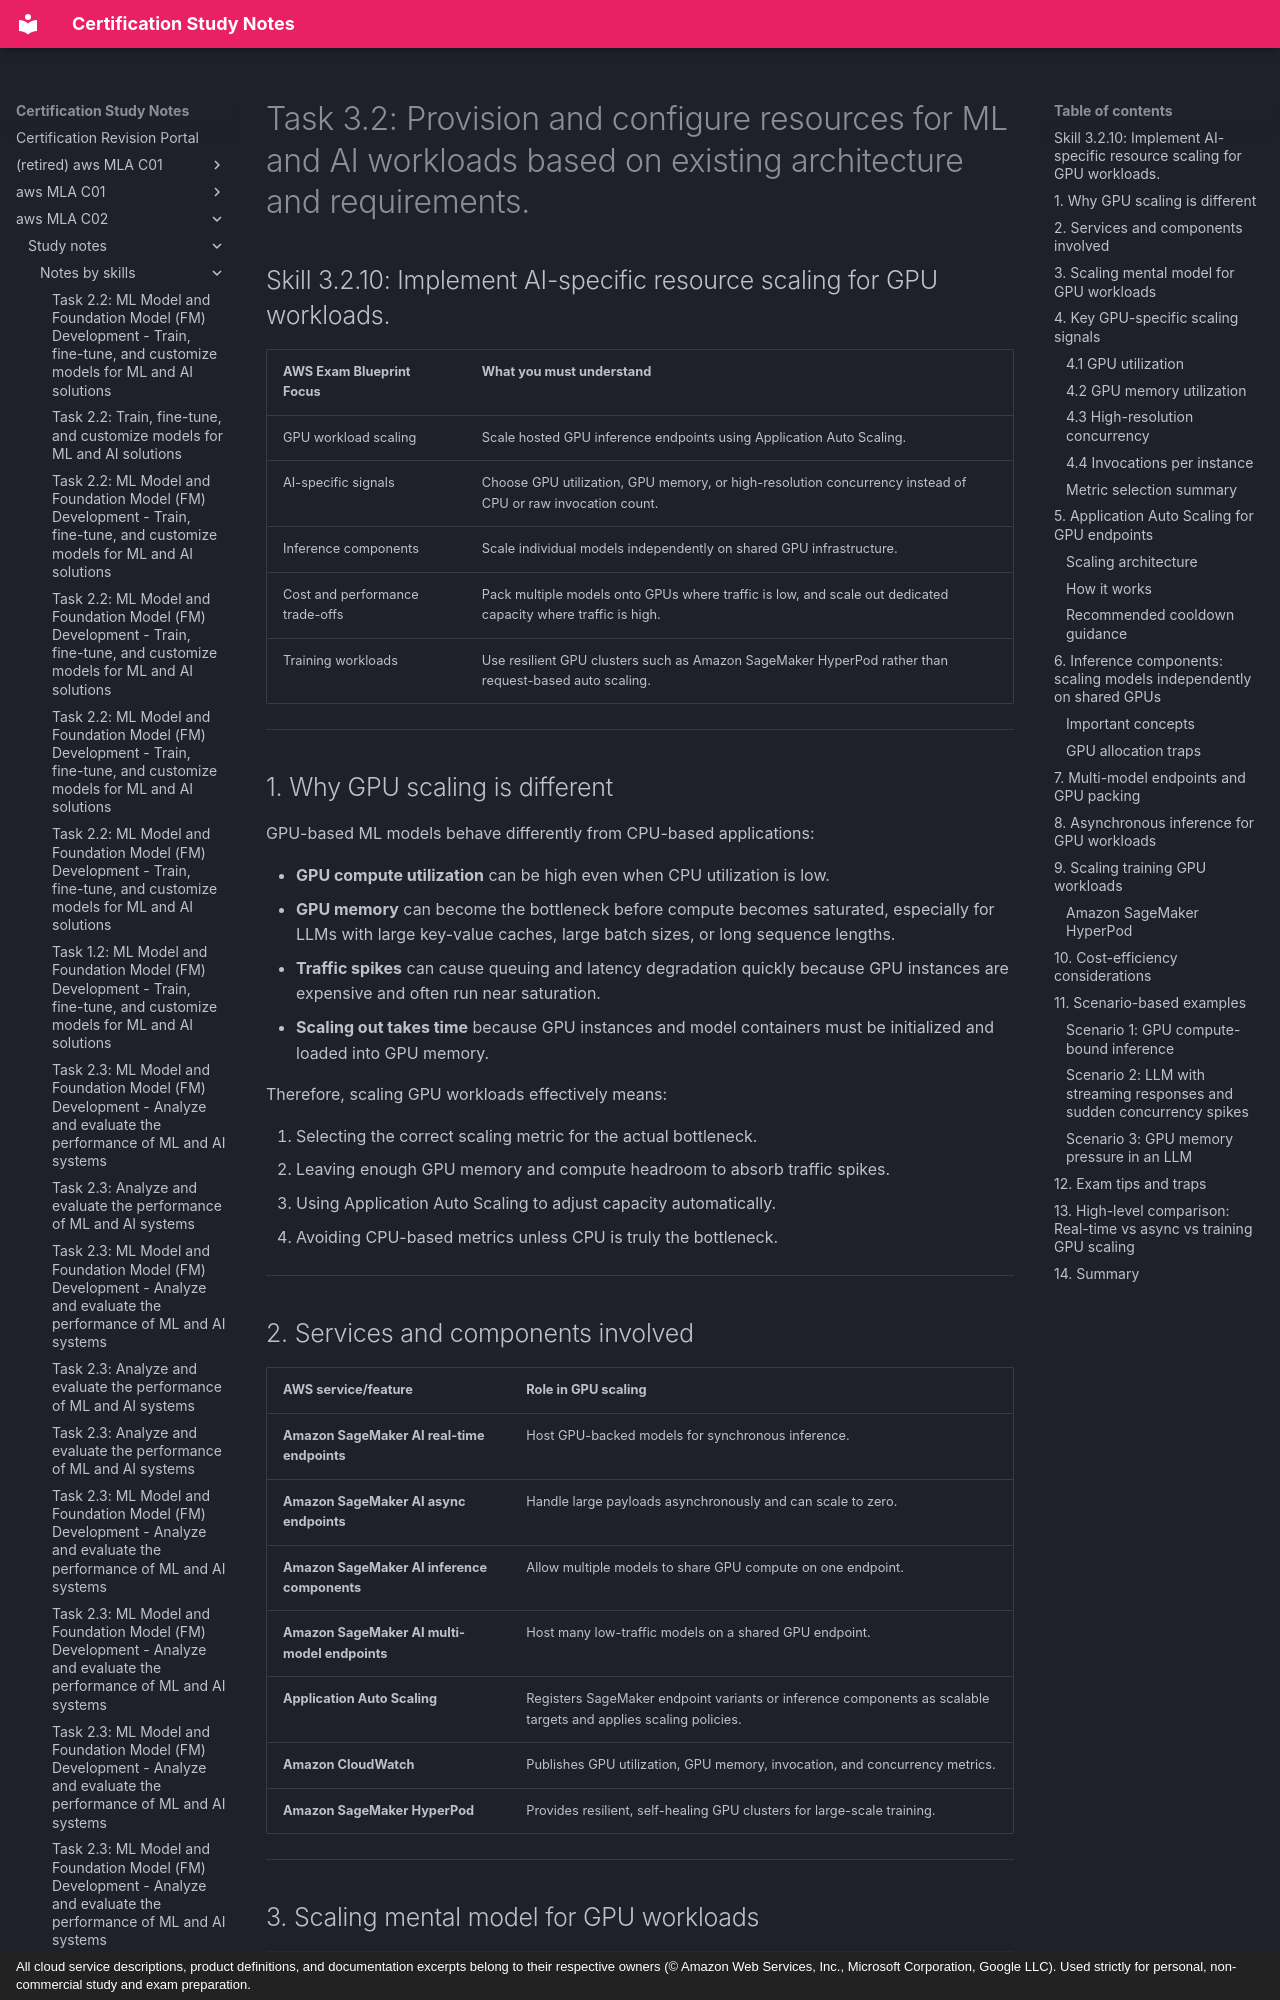

repository: monitus2022/cert_study_notes · page: aws_MLA_C02/study_notes/notes_by_skills/3.2.10/index.html · generator: mkdocs · copyright: All cloud service descriptions, product definitions, and documentation excerpts belong to their respective owners (© Amazon Web Services, Inc., Microsoft Corporation, Google LLC). Used strictly for personal, non-commercial study and exam preparation.

# Task 3.2: Provision and configure resources for ML and AI workloads based on existing architecture and requirements.

## Skill 3.2.10: Implement AI-specific resource scaling for GPU workloads.

| AWS Exam Blueprint Focus | What you must understand |
|---|---|
| GPU workload scaling | Scale hosted GPU inference endpoints using Application Auto Scaling. |
| AI-specific signals | Choose GPU utilization, GPU memory, or high-resolution concurrency instead of CPU or raw invocation count. |
| Inference components | Scale individual models independently on shared GPU infrastructure. |
| Cost and performance trade-offs | Pack multiple models onto GPUs where traffic is low, and scale out dedicated capacity where traffic is high. |
| Training workloads | Use resilient GPU clusters such as Amazon SageMaker HyperPod rather than request-based auto scaling. |

---

## 1. Why GPU scaling is different

GPU-based ML models behave differently from CPU-based applications:

- **GPU compute utilization** can be high even when CPU utilization is low.
- **GPU memory** can become the bottleneck before compute becomes saturated, especially for LLMs with large key-value caches, large batch sizes, or long sequence lengths.
- **Traffic spikes** can cause queuing and latency degradation quickly because GPU instances are expensive and often run near saturation.
- **Scaling out takes time** because GPU instances and model containers must be initialized and loaded into GPU memory.

Therefore, scaling GPU workloads effectively means:

1. Selecting the correct scaling metric for the actual bottleneck.
2. Leaving enough GPU memory and compute headroom to absorb traffic spikes.
3. Using Application Auto Scaling to adjust capacity automatically.
4. Avoiding CPU-based metrics unless CPU is truly the bottleneck.

---
